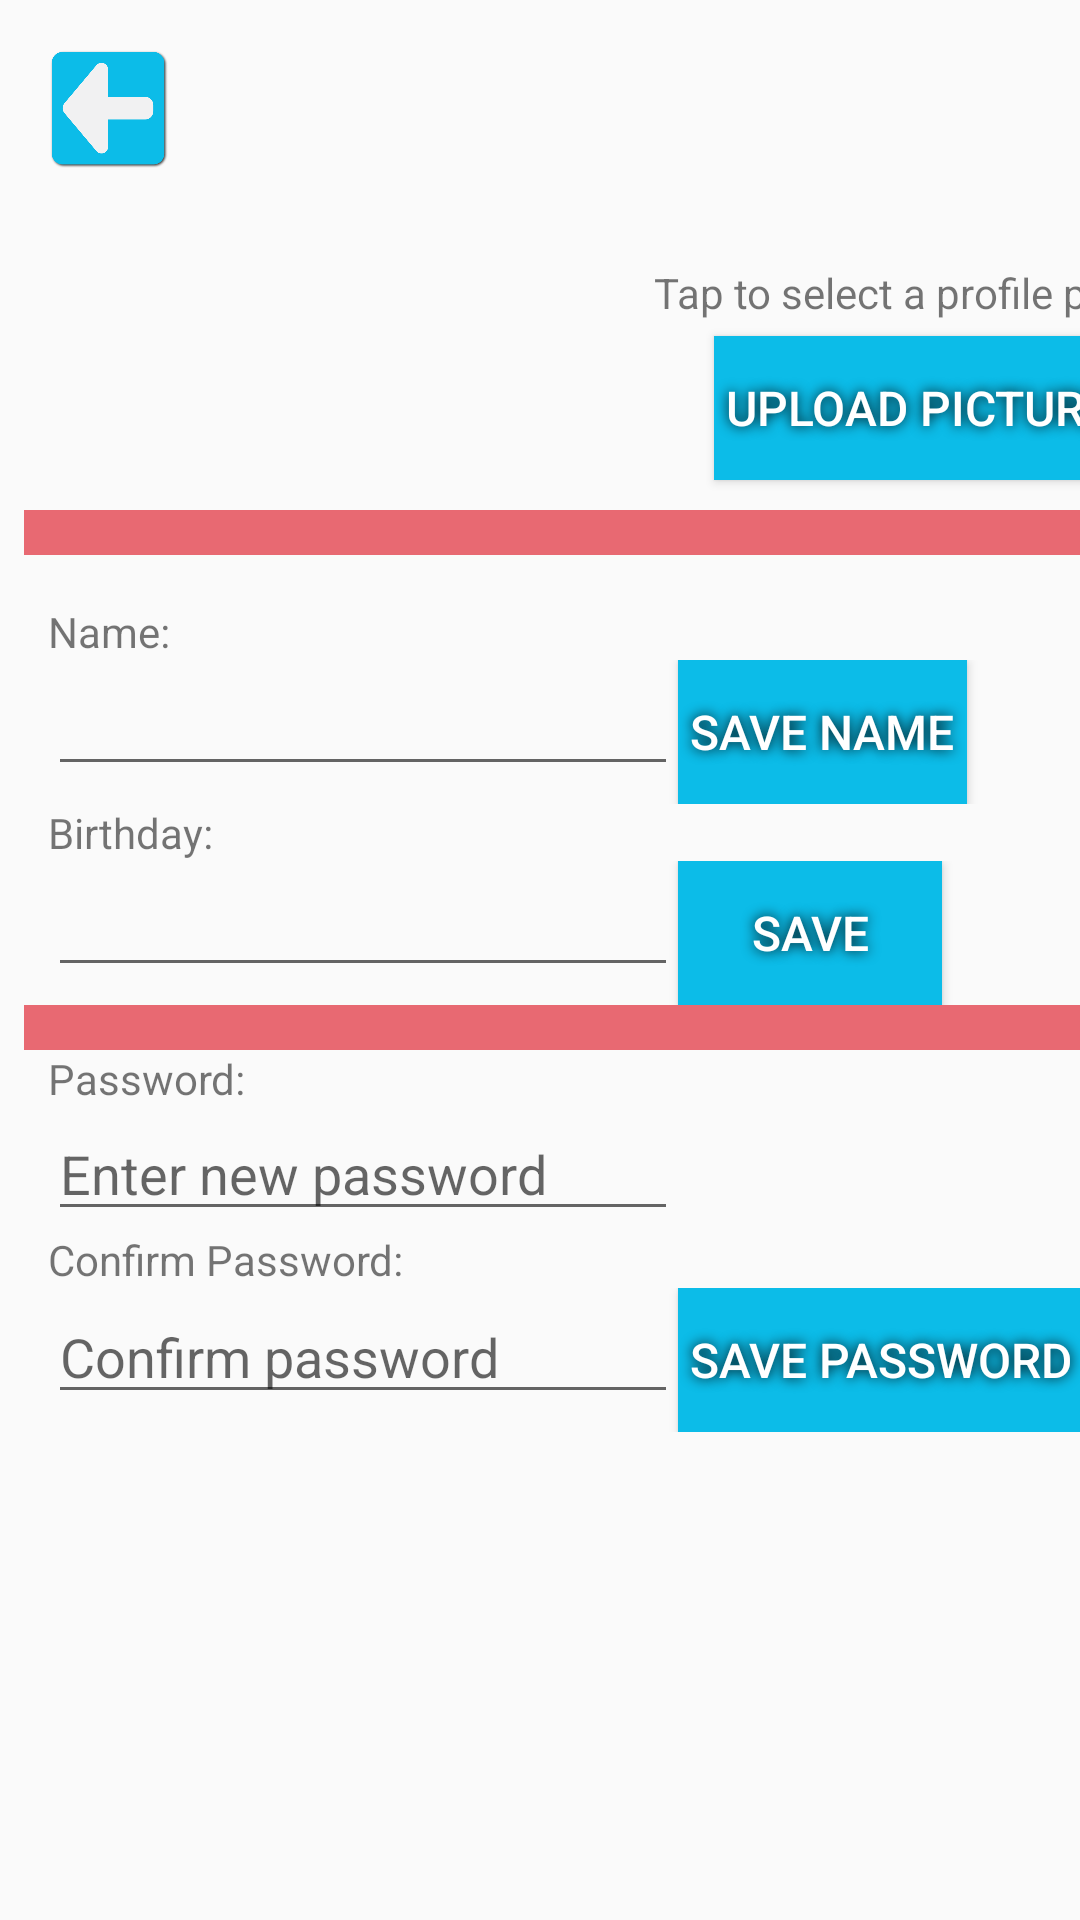

The Android layout XML behind this screen, and the referenced resources:
<!-- AndroidManifest.xml: application theme AppTheme -->
<!-- res/layout/activity_profile.xml -->
<?xml version="1.0" encoding="utf-8"?>
<androidx.constraintlayout.widget.ConstraintLayout xmlns:android="http://schemas.android.com/apk/res/android"
    xmlns:app="http://schemas.android.com/apk/res-auto"
    xmlns:tools="http://schemas.android.com/tools"
    android:layout_width="match_parent"
    android:layout_height="match_parent"
    tools:context=".ProfileActivity">

    <ScrollView
        android:id="@+id/profile_activity_scroll_view"
        android:layout_width="400dp"
        android:layout_height="0dp"
        android:layout_marginStart="8dp"
        android:layout_marginTop="8dp"
        android:layout_marginEnd="8dp"
        android:layout_marginBottom="8dp"
        app:layout_constraintBottom_toBottomOf="parent"
        app:layout_constraintEnd_toEndOf="parent"
        app:layout_constraintHorizontal_bias="0.0"
        app:layout_constraintStart_toStartOf="parent"

        app:layout_constraintTop_toTopOf="parent">

        <LinearLayout
            android:layout_width="match_parent"
            android:layout_height="match_parent"
            android:orientation="vertical">

            <LinearLayout
                android:layout_width="match_parent"
                android:layout_height="match_parent"
                android:orientation="horizontal">

                <Button
                    android:id="@+id/profile_activity_back_button"
                    android:layout_width="40dp"
                    android:layout_height="40dp"
                    android:layout_marginStart="8dp"
                    android:layout_marginTop="8dp"
                    android:background="@drawable/back_b"
                    android:onClick="backOnclick" />

                <ImageView
                    android:id="@+id/profile_activity_thmb_imageView"
                    android:layout_width="wrap_content"
                    android:layout_height="80sp"
                    android:adjustViewBounds="true"
                    android:clickable="true"
                    android:focusableInTouchMode="false"
                    android:onClick="pictureOnClick"
                    android:translationX="200sp"
                    tools:srcCompat="@drawable/ic_profile_icons" />

            </LinearLayout>

            <TextView
                android:id="@+id/textView3"
                android:layout_width="wrap_content"
                android:layout_height="wrap_content"
                android:layout_weight="1"
                android:text="Tap to select a profile picture"
                android:translationX="210dp" />

            <View
                android:id="@+id/divider7"
                android:layout_width="match_parent"
                android:layout_height="5dp"
                android:background="@color/fui_transparent" />

            <Button
                android:id="@+id/profile_activity_upload_picture_button"
                android:layout_width="wrap_content"
                android:layout_height="wrap_content"

                android:background="@color/blue"
                android:padding="4sp"
                android:shadowColor="#000000"
                android:shadowRadius="10"
                android:textColor="#FFFFFF"
                android:textSize="16sp"
                android:onClick="uploadPictureOnClick"
                android:text="Upload Picture"
                android:translationX="230dp" />

            <View
                android:id="@+id/divider6"
                android:layout_width="match_parent"
                android:layout_height="10dp"
                android:background="@android:color/transparent" />

            <View
                android:id="@+id/divider4"
                android:layout_width="match_parent"
                android:layout_height="15dp"
                android:background="@color/red"
                android:padding="20dp"
                android:paddingTop="20dp" />

            <TextView
                android:id="@+id/profile_activity_name_label"
                android:layout_width="wrap_content"
                android:layout_height="wrap_content"
                android:layout_marginStart="8dp"
                android:layout_marginTop="16dp"
                android:text="Name:" />

            <LinearLayout
                android:layout_width="match_parent"
                android:layout_height="match_parent"
                android:orientation="horizontal">

                <EditText
                    android:id="@+id/profile_activity_name_edit_view"
                    android:layout_width="wrap_content"
                    android:layout_height="wrap_content"
                    android:layout_marginStart="8dp"
                    android:ems="10"
                    android:maxLength="40"
                    android:inputType="textPersonName" />

                <Button
                    android:id="@+id/profile_activity_name_button"
                    android:layout_width="wrap_content"
                    android:layout_height="wrap_content"
                    android:background="@color/blue"
                    android:padding="4sp"
                    android:shadowColor="#000000"
                    android:shadowRadius="10"
                    android:textColor="#FFFFFF"
                    android:textSize="16sp"
                    android:onClick="saveNameOnclick"
                    android:text="Save name" />
            </LinearLayout>

            <TextView
                android:id="@+id/profile_activity_dob_label"
                android:layout_width="wrap_content"
                android:layout_height="wrap_content"
                android:layout_marginStart="8dp"
                android:text="Birthday:" />

            <LinearLayout
                android:layout_width="match_parent"
                android:layout_height="match_parent"
                android:orientation="horizontal">

                <EditText
                    android:id="@+id/profile_activity_dob_edit"
                    android:layout_width="wrap_content"
                    android:layout_height="wrap_content"
                    android:ems="10"
                    android:layout_marginStart="8dp"
                    android:inputType="textPersonName" />

                <Button
                    android:id="@+id/profile_activity_dob_button"
                    android:layout_width="wrap_content"
                    android:layout_height="wrap_content"
                    android:background="@color/blue"
                    android:onClick="saveDobOnClick"
                    android:padding="4sp"
                    android:shadowColor="#000000"
                    android:shadowRadius="10"
                    android:text="Save"
                    android:textColor="#FFFFFF"
                    android:textSize="16sp" />
            </LinearLayout>

            <View
                android:id="@+id/divider8"
                android:layout_width="match_parent"
                android:layout_height="15dp"
                android:background="@color/red" />

            <TextView
                android:id="@+id/profile_activity_password_label"
                android:layout_width="wrap_content"
                android:layout_height="wrap_content"
                android:layout_marginStart="8dp"
                android:text="Password:" />

            <EditText
                android:id="@+id/profile_activity_password_edit"
                android:layout_width="wrap_content"
                android:layout_height="wrap_content"
                android:ems="10"
                android:hint="Enter new password"
                android:layout_marginStart="8dp"
                android:inputType="textPassword" />

            <TextView
                android:id="@+id/profile_activity_confirmpassword_label"
                android:layout_width="wrap_content"
                android:layout_height="wrap_content"
                android:layout_marginStart="8dp"
                android:text="Confirm Password:" />

            <LinearLayout
                android:layout_width="match_parent"
                android:layout_height="match_parent"
                android:orientation="horizontal">

                <EditText
                    android:id="@+id/profile_activity_confirmpassword_edit"
                    android:layout_width="wrap_content"
                    android:layout_height="wrap_content"
                    android:ems="10"
                    android:hint="Confirm password"
                    android:layout_marginStart="8dp"
                    android:inputType="textPassword" />

                <Button
                    android:id="@+id/profile_activity_save_password_button"
                    android:layout_width="wrap_content"
                    android:layout_height="wrap_content"
                    android:background="@color/blue"
                    android:padding="4sp"
                    android:shadowColor="#000000"
                    android:shadowRadius="10"
                    android:textColor="#FFFFFF"
                    android:textSize="16sp"
                    android:onClick="savePasswordOnClick"
                    android:text="Save Password" />
            </LinearLayout>

        </LinearLayout>
    </ScrollView>

</androidx.constraintlayout.widget.ConstraintLayout>
<!-- resources referenced by this layout -->
<resources>
  <color name="blue">#0CBCE8</color>
  <color name="red">#E86972</color>
  <!-- drawable back_b: png bitmap (drawable, 10208 bytes) -->
  <!-- drawable ic_profile_icons: png bitmap (drawable-hdpi, 679 bytes) -->
  <style name="AppTheme" parent="Theme.AppCompat.Light.NoActionBar">
          
  
          <item name="colorPrimary">@color/colorPrimary</item>
          <item name="colorPrimaryDark">@color/colorPrimaryDark</item>
          <item name="colorAccent">@color/colorAccent</item>
      </style>
  <color name="colorPrimary">#E86972</color>
  <color name="colorPrimaryDark">#A32931</color>
  <color name="colorAccent">#D81B60</color>
</resources>
